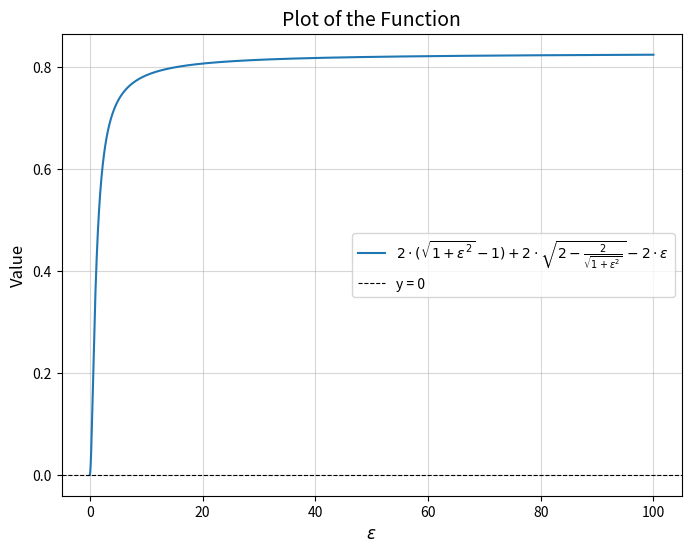

Recreate this plot in Python.
import numpy as np
import matplotlib.pyplot as plt

# Define the function
def f(epsilon):
    term1 = 2 * (np.sqrt(1 + epsilon**2) - 1)
    term2 = 2 * np.sqrt(2 - (2 / np.sqrt(1 + epsilon**2)))
    term3 = -2 * epsilon
    return term1 + term2 + term3

# Define the range for epsilon
M = int(1e5)
epsilon_values = np.linspace(1e-5, 100, M)  # Range from 0 to 1
y_values = f(epsilon_values)
print(min(y_values))                                                    
# Plot the function                         
plt.figure(figsize=(8, 6))
plt.plot(epsilon_values, y_values, label=r"$2\cdot (\sqrt{1+\epsilon^2}-1) + 2\cdot \sqrt{2-\frac{2}{\sqrt{1+\epsilon^2}}} - 2\cdot\epsilon$")
plt.axhline(0, color='black', linestyle='--', linewidth=0.8, label="y = 0")
plt.title("Plot of the Function", fontsize=14)
plt.xlabel(r"$\epsilon$", fontsize=12)
plt.ylabel("Value", fontsize=12)
plt.legend(fontsize=10)
plt.grid(alpha=0.5)
plt.show()
